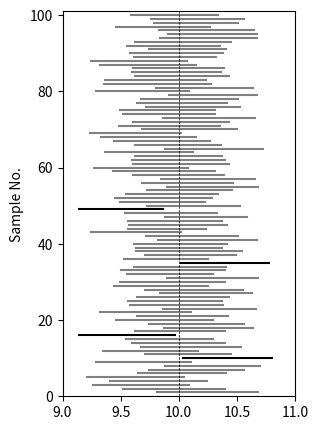

Here is the Python script that generated this plot: (Note: this script raises an exception after producing the figure.)
import numpy as np
import scipy.stats as stats
import matplotlib.pyplot as plt

# set the random seed:
np.random.seed(123456)

# set sample size and MC simulations:
r = 10000
n = 100

# initialize arrays to later store results:
CIlower = np.empty(r)
CIupper = np.empty(r)
pvalue1 = np.empty(r)
pvalue2 = np.empty(r)

# repeat r times:
for j in range(r):
    # draw a sample:
    sample = stats.norm.rvs(10, 2, size=n)
    sample_mean = np.mean(sample)
    sample_sd = np.std(sample, ddof=1)
    # test the (correct) null hypothesis mu=10:
    testres1 = stats.ttest_1samp(sample, popmean=10)
    pvalue1[j] = testres1.pvalue
    cv = stats.t.ppf(0.975, df=n - 1)
    CIlower[j] = sample_mean - cv * sample_sd / np.sqrt(n)
    CIupper[j] = sample_mean + cv * sample_sd / np.sqrt(n)
    # test the (incorrect) null hypothesis mu=9.5 & store the p value:
    testres2 = stats.ttest_1samp(sample, popmean=9.5)
    pvalue2[j] = testres2.pvalue

##################
## correct H0   ##
##################

plt.figure(figsize=(3, 5))  # set figure ratio
plt.ylim(0, 101)
plt.xlim(9, 11)
for j in range(1, 101):
    if 10 > CIlower[j] and 10 < CIupper[j]:
        plt.plot([CIlower[j], CIupper[j]], [j, j], linestyle='-', color='grey')
    else:
        plt.plot([CIlower[j], CIupper[j]], [j, j], linestyle='-', color='black')
plt.axvline(10, linestyle='--', color='black', linewidth=0.5)
plt.ylabel('Sample No.')
plt.savefig('PyGraphs/Simulation-Inference-Figure1.pdf')

##################
## incorrect H0 ##
##################

plt.figure(figsize=(3, 5))  # set figure ratio
plt.ylim(0, 101)
plt.xlim(9, 11)
for j in range(1, 101):
    if 9.5 > CIlower[j] and 9.5 < CIupper[j]:
        plt.plot([CIlower[j], CIupper[j]], [j, j], linestyle='-', color='grey')
    else:
        plt.plot([CIlower[j], CIupper[j]], [j, j], linestyle='-', color='black')
plt.axvline(9.5, linestyle='--', color='black', linewidth=0.5)
plt.ylabel('Sample No.')
plt.savefig('PyGraphs/Simulation-Inference-Figure2.pdf')